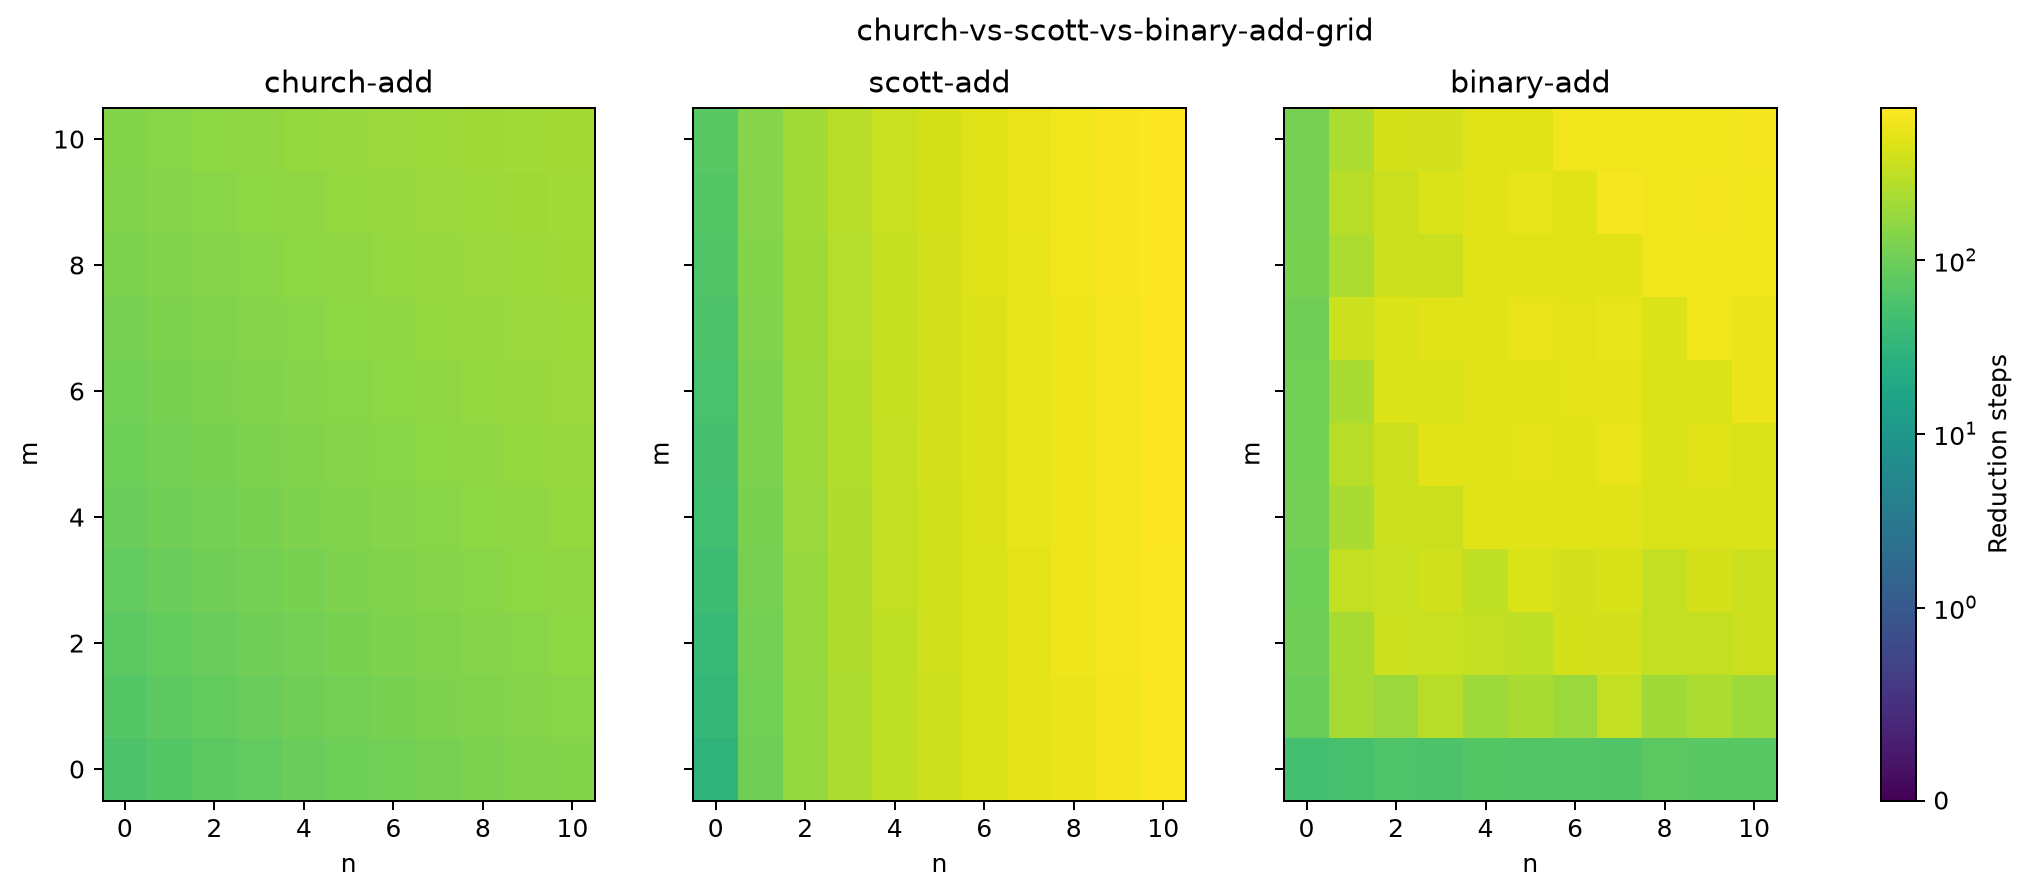

The file beside this chart, header and first rows:
method, m, n, steps, value, status
church-add, 0, 0, 58, 0, ok
church-add, 0, 1, 68, 1, ok
church-add, 0, 2, 76, 2, ok
church-add, 0, 3, 84, 3, ok
church-add, 0, 4, 92, 4, ok
church-add, 0, 5, 100, 5, ok
church-add, 0, 6, 108, 6, ok
church-add, 0, 7, 116, 7, ok
church-add, 0, 8, 124, 8, ok
church-add, 0, 9, 132, 9, ok
church-add, 0, 10, 140, 10, ok
church-add, 1, 0, 68, 1, ok
church-add, 1, 1, 78, 2, ok
church-add, 1, 2, 86, 3, ok
church-add, 1, 3, 94, 4, ok
church-add, 1, 4, 102, 5, ok
church-add, 1, 5, 110, 6, ok
church-add, 1, 6, 118, 7, ok
church-add, 1, 7, 126, 8, ok
church-add, 1, 8, 134, 9, ok
church-add, 1, 9, 142, 10, ok
church-add, 1, 10, 150, 11, ok
church-add, 2, 0, 76, 2, ok
church-add, 2, 1, 86, 3, ok
church-add, 2, 2, 94, 4, ok
church-add, 2, 3, 102, 5, ok
church-add, 2, 4, 110, 6, ok
church-add, 2, 5, 118, 7, ok
church-add, 2, 6, 126, 8, ok
church-add, 2, 7, 134, 9, ok
church-add, 2, 8, 142, 10, ok
church-add, 2, 9, 150, 11, ok
church-add, 2, 10, 158, 12, ok
church-add, 3, 0, 84, 3, ok
church-add, 3, 1, 94, 4, ok
church-add, 3, 2, 102, 5, ok
church-add, 3, 3, 110, 6, ok
church-add, 3, 4, 118, 7, ok
church-add, 3, 5, 126, 8, ok
church-add, 3, 6, 134, 9, ok
church-add, 3, 7, 142, 10, ok
church-add, 3, 8, 150, 11, ok
church-add, 3, 9, 158, 12, ok
church-add, 3, 10, 166, 13, ok
church-add, 4, 0, 92, 4, ok
church-add, 4, 1, 102, 5, ok
church-add, 4, 2, 110, 6, ok
church-add, 4, 3, 118, 7, ok
church-add, 4, 4, 126, 8, ok
church-add, 4, 5, 134, 9, ok
church-add, 4, 6, 142, 10, ok
church-add, 4, 7, 150, 11, ok
church-add, 4, 8, 158, 12, ok
church-add, 4, 9, 166, 13, ok
church-add, 4, 10, 174, 14, ok
church-add, 5, 0, 100, 5, ok
church-add, 5, 1, 110, 6, ok
church-add, 5, 2, 118, 7, ok
church-add, 5, 3, 126, 8, ok
church-add, 5, 4, 134, 9, ok
... 303 more rows
